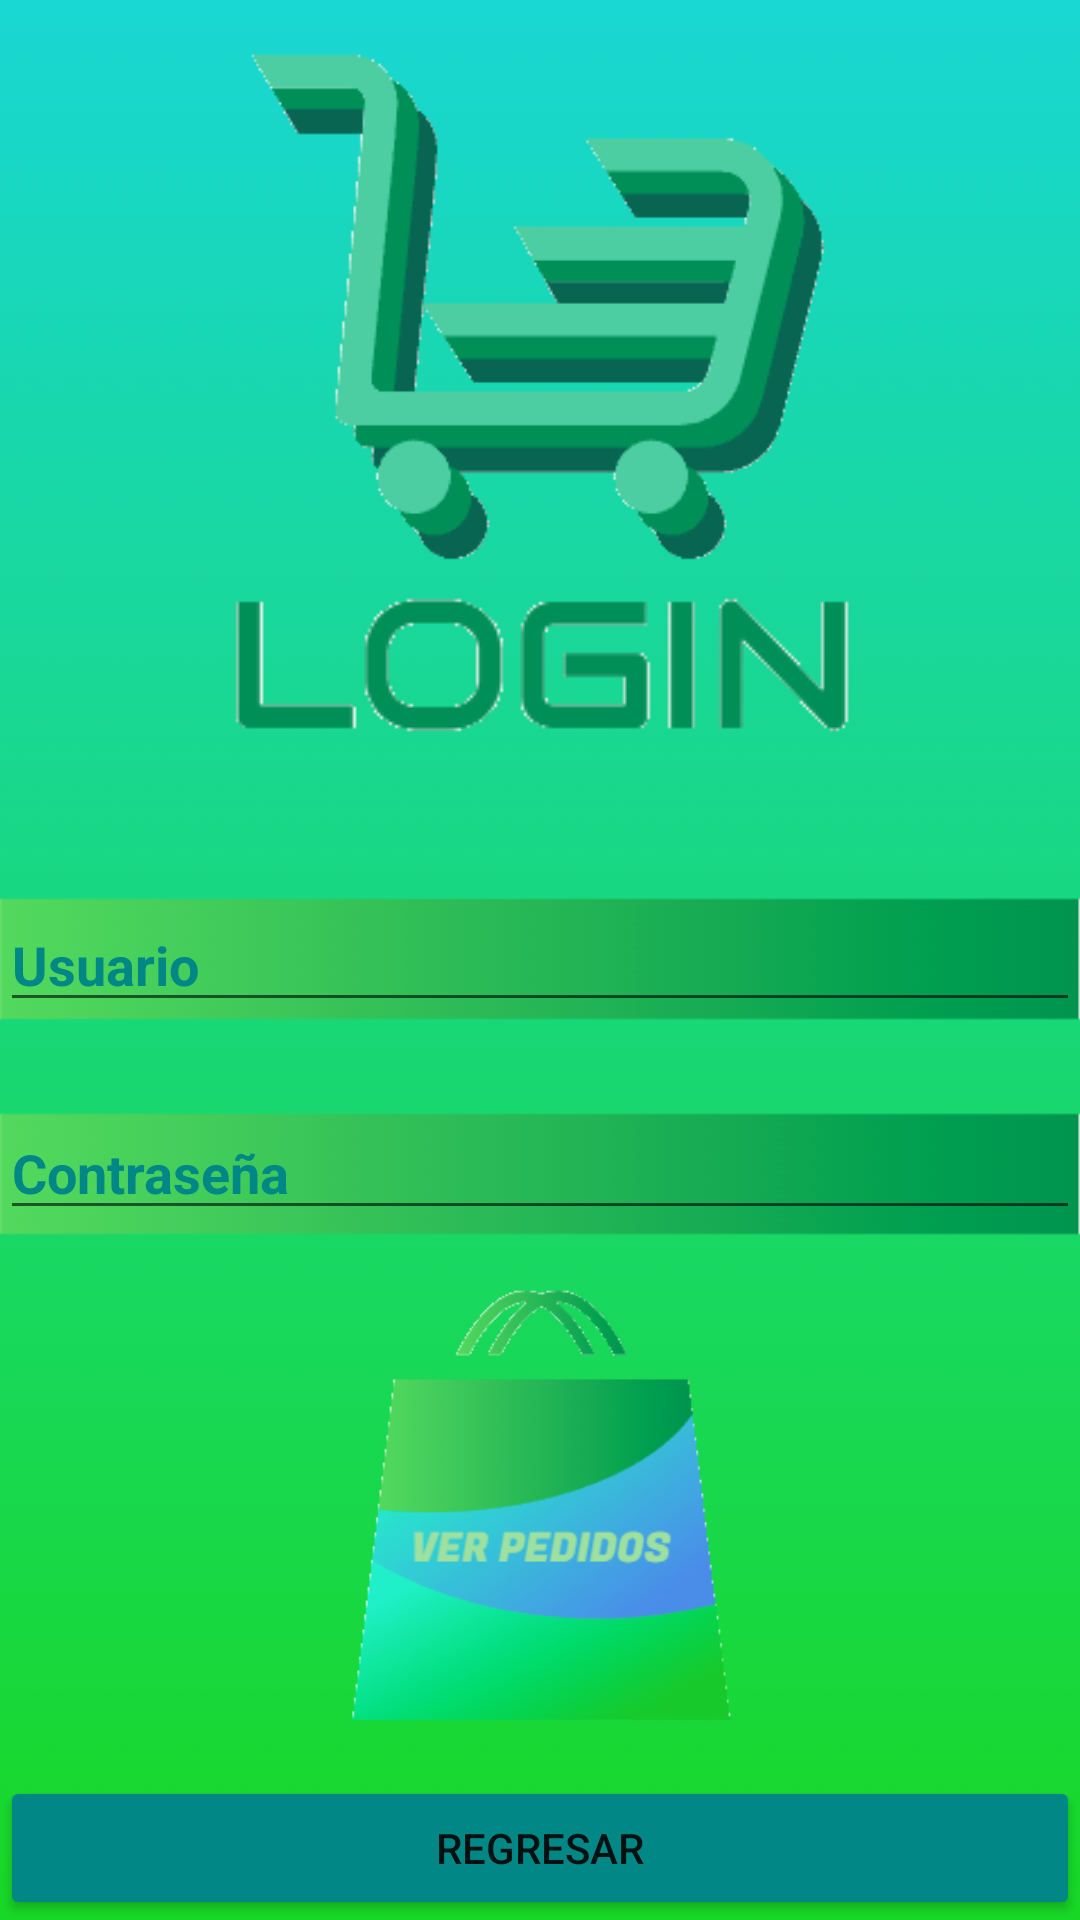

This screen was rendered from an Android layout file. Write that file and the resources it references.
<!-- AndroidManifest.xml: application theme Theme.TareaSemana10 -->
<!-- res/layout/activity_login.xml -->
<?xml version="1.0" encoding="utf-8"?>
<androidx.constraintlayout.widget.ConstraintLayout xmlns:android="http://schemas.android.com/apk/res/android"
    xmlns:app="http://schemas.android.com/apk/res-auto"
    xmlns:tools="http://schemas.android.com/tools"
    android:layout_width="match_parent"
    android:layout_height="match_parent"
    android:background="@drawable/fondo"
    tools:context=".Login">

    <ImageView
        android:id="@+id/imagefon"
        android:layout_width="match_parent"
        android:layout_height="177dp"
        app:layout_constraintBottom_toBottomOf="parent"
        app:layout_constraintEnd_toEndOf="parent"
        app:layout_constraintHorizontal_bias="0.0"
        app:layout_constraintStart_toStartOf="parent"
        app:layout_constraintTop_toTopOf="parent"
        app:layout_constraintVertical_bias="0.028"
        app:srcCompat="@drawable/logosolo" />

    <ImageView
        android:id="@+id/imageView3"
        android:layout_width="wrap_content"
        android:layout_height="wrap_content"
        app:layout_constraintBottom_toBottomOf="parent"
        app:layout_constraintEnd_toEndOf="parent"
        app:layout_constraintHorizontal_bias="0.497"
        app:layout_constraintStart_toStartOf="parent"
        app:layout_constraintTop_toTopOf="parent"
        app:layout_constraintVertical_bias="0.322"
        app:srcCompat="@drawable/textologin" />

    <ImageView
        android:id="@+id/imageView4"
        android:layout_width="wrap_content"
        android:layout_height="wrap_content"
        android:scaleType="fitXY"
        app:layout_constraintBottom_toBottomOf="parent"
        app:layout_constraintEnd_toEndOf="parent"
        app:layout_constraintStart_toStartOf="parent"
        app:layout_constraintTop_toTopOf="parent"
        app:srcCompat="@drawable/textoedit" />

    <ImageView
        android:id="@+id/imageView5"
        android:layout_width="wrap_content"
        android:layout_height="wrap_content"
        android:scaleType="fitXY"
        app:layout_constraintBottom_toBottomOf="parent"
        app:layout_constraintEnd_toEndOf="parent"
        app:layout_constraintHorizontal_bias="0.0"
        app:layout_constraintStart_toStartOf="parent"
        app:layout_constraintTop_toTopOf="parent"
        app:layout_constraintVertical_bias="0.622"
        app:srcCompat="@drawable/textoedit" />

    <EditText
        android:id="@+id/edtusuario"
        android:layout_width="match_parent"
        android:layout_height="wrap_content"
        android:ems="10"
        android:hint="Usuario"
        android:inputType="textPersonName"
        android:textColorHint="@color/teal_700"
        android:textStyle="bold"
        app:layout_constraintBottom_toBottomOf="parent"
        app:layout_constraintEnd_toEndOf="parent"
        app:layout_constraintStart_toStartOf="parent"
        app:layout_constraintTop_toTopOf="parent" />

    <EditText
        android:id="@+id/edtcontra"
        android:layout_width="match_parent"
        android:layout_height="wrap_content"
        android:ems="10"
        android:hint="Contraseña"
        android:inputType="textPassword"
        android:textColorHint="@color/teal_700"
        android:textStyle="bold"
        app:layout_constraintBottom_toBottomOf="parent"
        app:layout_constraintEnd_toEndOf="@+id/imageView5"
        app:layout_constraintHorizontal_bias="0.497"
        app:layout_constraintStart_toStartOf="parent"
        app:layout_constraintTop_toTopOf="parent"
        app:layout_constraintVertical_bias="0.616" />

    <ImageButton
        android:id="@+id/imageverdos"
        android:layout_width="163dp"
        android:layout_height="167dp"
        android:backgroundTint="#00FFFFFF"
        android:scaleType="fitCenter"
        app:layout_constraintBottom_toBottomOf="parent"
        app:layout_constraintEnd_toEndOf="parent"
        app:layout_constraintStart_toStartOf="parent"
        app:layout_constraintTop_toTopOf="parent"
        app:layout_constraintVertical_bias="0.884"
        app:srcCompat="@drawable/verpedidos" />

    <Button
        android:id="@+id/btnregresar"
        android:layout_width="match_parent"
        android:layout_height="wrap_content"
        android:backgroundTint="@color/teal_700"
        android:text="Regresar"
        app:layout_constraintBottom_toBottomOf="parent"
        app:layout_constraintEnd_toEndOf="parent"
        app:layout_constraintHorizontal_bias="0.0"
        app:layout_constraintStart_toStartOf="parent"
        app:layout_constraintTop_toTopOf="parent"
        app:layout_constraintVertical_bias="1.0" />

</androidx.constraintlayout.widget.ConstraintLayout>
<!-- resources referenced by this layout -->
<resources>
  <!-- drawable fondo: png bitmap (drawable, 169782 bytes) -->
  <!-- drawable logosolo: png bitmap (drawable, 6980 bytes) -->
  <!-- drawable textoedit: png bitmap (drawable, 7600 bytes) -->
  <!-- drawable textologin: png bitmap (drawable, 3039 bytes) -->
  <!-- drawable verpedidos: png bitmap (drawable, 30878 bytes) -->
  <style name="Theme.TareaSemana10" parent="Theme.MaterialComponents.DayNight.NoActionBar">
          
          <item name="colorPrimary">@color/purple_500</item>
          <item name="colorPrimaryVariant">@color/purple_700</item>
          <item name="colorOnPrimary">@color/white</item>
          
          <item name="colorSecondary">@color/teal_200</item>
          <item name="colorSecondaryVariant">@color/teal_700</item>
          <item name="colorOnSecondary">@color/black</item>
          
          <item name="android:statusBarColor" tools:targetApi="l">?attr/colorPrimaryVariant</item>
          
          <item name="android:windowNoTitle">true</item>
      </style>
  <!-- not gathered from this repository: default colours our renderer supplied (Android Studio template values) -->
  <color name="purple_500">#FF6200EE</color>
  <color name="purple_700">#FF3700B3</color>
  <color name="teal_200">#FF03DAC5</color>
  <color name="teal_700">#FF018786</color>
  <color name="black">#FF000000</color>
  <color name="white">#FFFFFFFF</color>
</resources>
